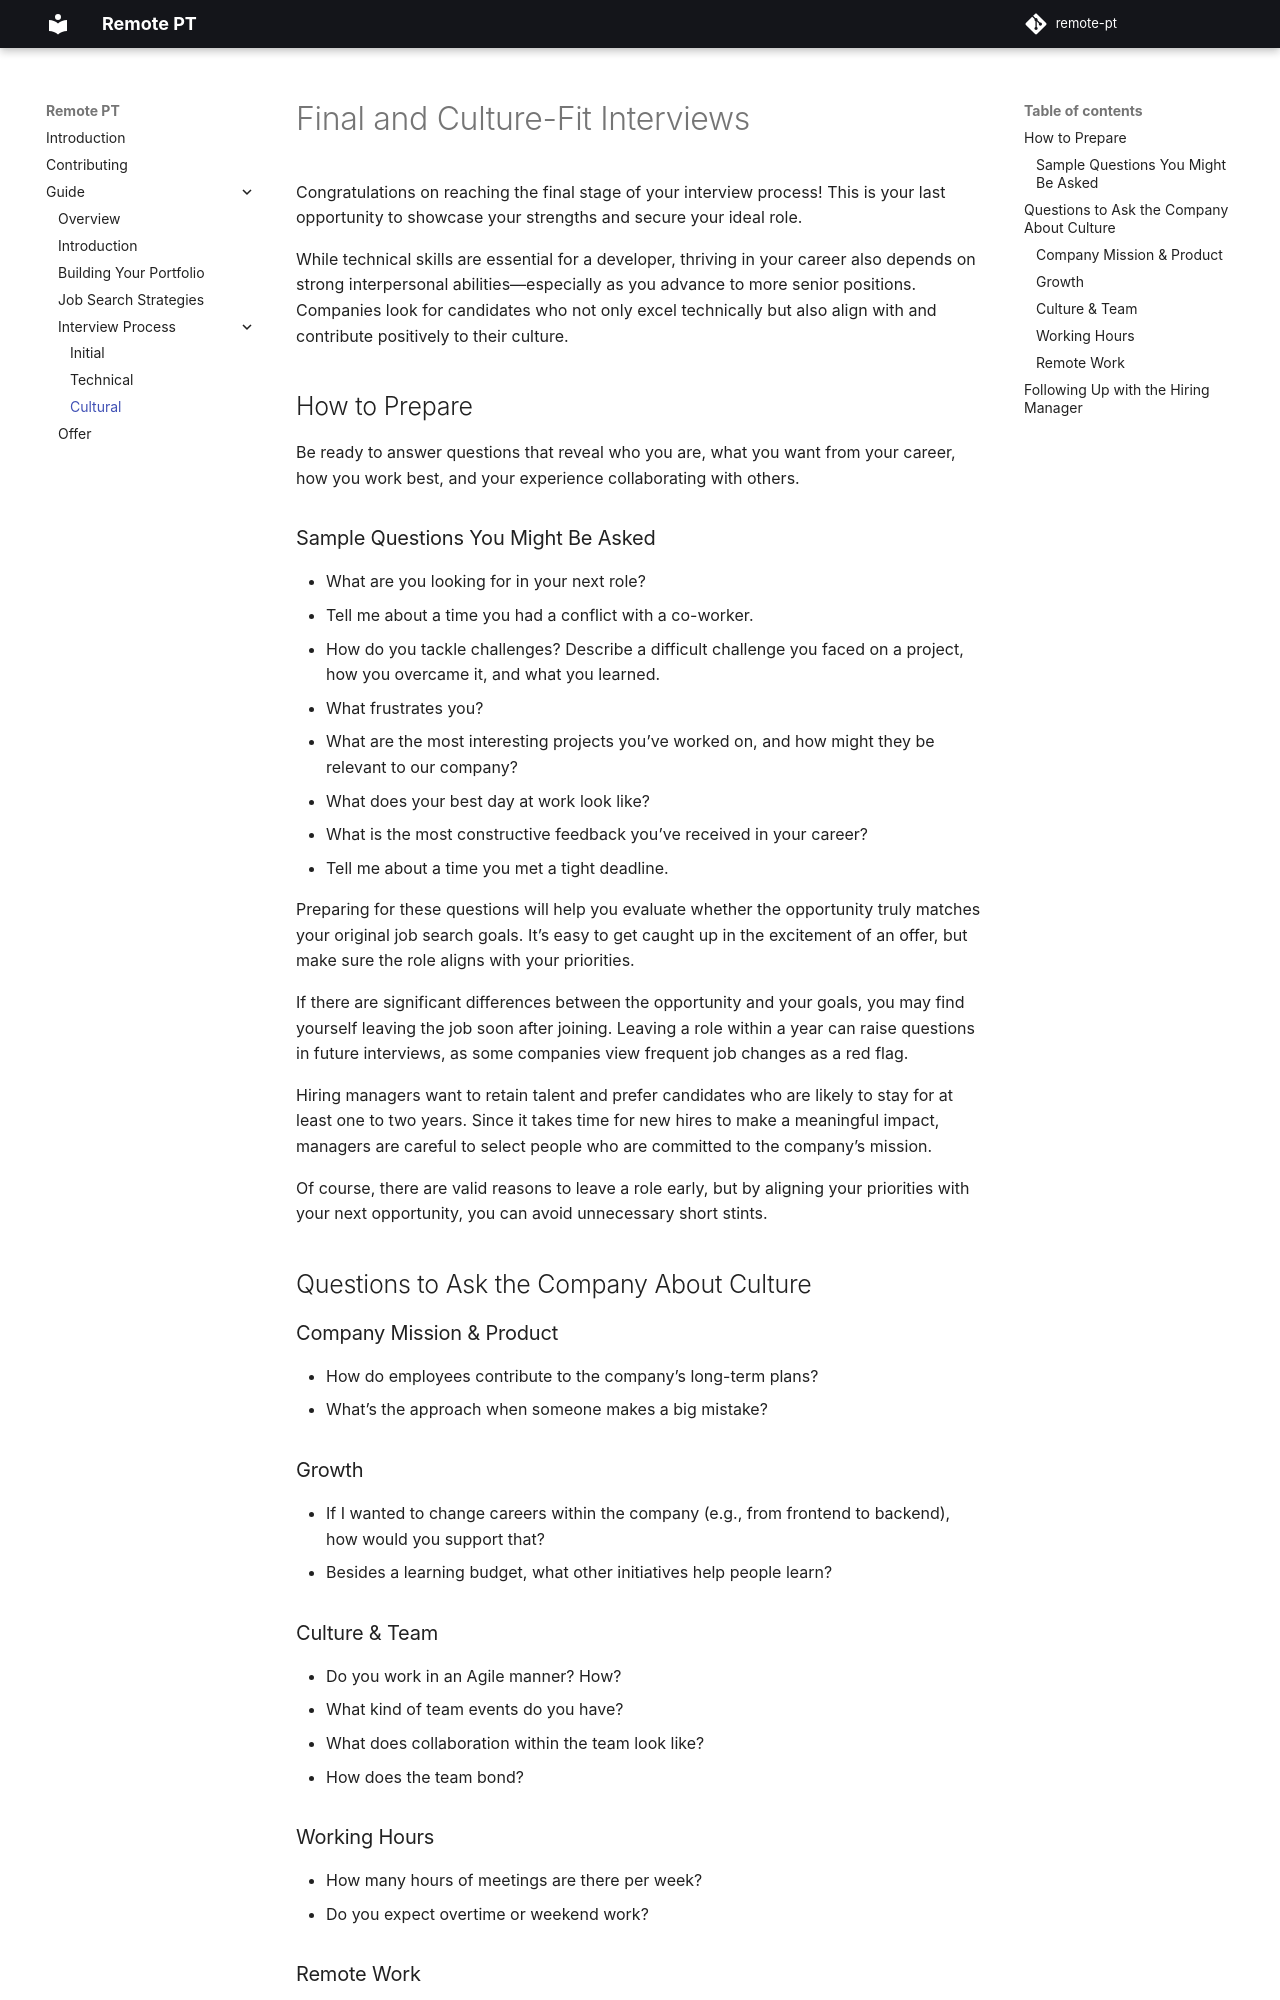

repository: thatmlopsguy/remote-pt · page: guide/interviews/cultural/index.html · generator: mkdocs


# Final and Culture-Fit Interviews

Congratulations on reaching the final stage of your interview process! This is your last opportunity to showcase your strengths and secure your ideal role.

While technical skills are essential for a developer, thriving in your career also depends on strong interpersonal abilities—especially as you advance to more senior positions. Companies look for candidates who not only excel technically but also align with and contribute positively to their culture.

## How to Prepare

Be ready to answer questions that reveal who you are, what you want from your career, how you work best, and your experience collaborating with others.

### Sample Questions You Might Be Asked

- What are you looking for in your next role?
- Tell me about a time you had a conflict with a co-worker.
- How do you tackle challenges? Describe a difficult challenge you faced on a project, how you overcame it, and what you learned.
- What frustrates you?
- What are the most interesting projects you’ve worked on, and how might they be relevant to our company?
- What does your best day at work look like?
- What is the most constructive feedback you’ve received in your career?
- Tell me about a time you met a tight deadline.

Preparing for these questions will help you evaluate whether the opportunity truly matches your original job search goals.
It’s easy to get caught up in the excitement of an offer, but make sure the role aligns with your priorities.

If there are significant differences between the opportunity and your goals, you may find yourself leaving the job soon after joining. Leaving a role within a year can raise questions in future interviews, as some companies view frequent job changes as a red flag.

Hiring managers want to retain talent and prefer candidates who are likely to stay for at least one to two years. Since it takes time for new hires to make a meaningful impact, managers are careful to select people who are committed to the company’s mission.

Of course, there are valid reasons to leave a role early, but by aligning your priorities with your next opportunity, you can avoid unnecessary short stints.

## Questions to Ask the Company About Culture

### Company Mission & Product

- How do employees contribute to the company’s long-term plans?
- What’s the approach when someone makes a big mistake?

### Growth

- If I wanted to change careers within the company (e.g., from frontend to backend), how would you support that?
- Besides a learning budget, what other initiatives help people learn?

### Culture & Team

- Do you work in an Agile manner? How?
- What kind of team events do you have?
- What does collaboration within the team look like?
- How does the team bond?
